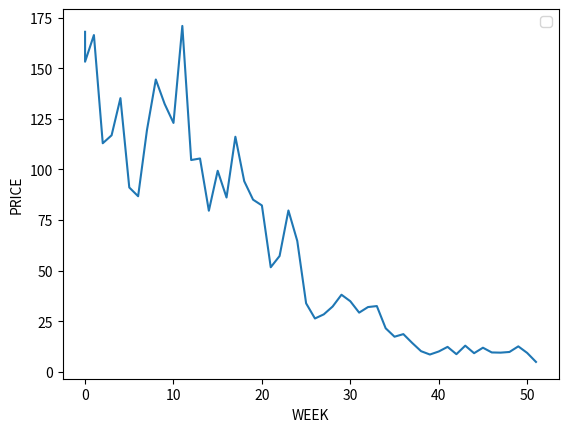

Python code for this plot:
# starting price S
# time step = 1/252
# r= itnerest rate
# standard deviation = std
import math
import pandas as pd
import numpy as np
import matplotlib.pyplot as plt
import scipy.stats as si

#calculates all possible values of the stocks value based on binmial expansion
def stockValues(t_step, S, r, deviation, T):
	u = 1+deviation*(t_step)**.5
	v = 1-deviation*(t_step)**.5
	prices = []
	n_steps= T/t_step
	count = n_steps
	while count>0:
		for i in range(int(n_steps),-1,-1):
			prices.append(S*(u**i)*(v**(n_steps-i)))
			if i>0:
				count -=1

	option_values = [prices[x]-S for x in range(len(prices))]
	for i in range(len(option_values)):
		if option_values[i]<=0:
			option_values[i]=0

	optionPrices(option_values, n_steps, r, t_step, deviation)

#will be used to print out the option values for each layer of times, the first value of the option at the end
def optionPrices(option_values, n_steps, r, t_step,deviation):
	p = .5+r/(2*deviation)*(t_step)**.5
	layer_1_back = [option_values]
	count = 1
	while count <= n_steps+1:
		layer_1_back.append([])
		for i in range(len(layer_1_back[count-1])-1):
			layer_1_back[count].append(math.exp(-r*t_step)*(p*(layer_1_back[count-1][i])+(1-p)*layer_1_back[count-1][i+1]))
		count +=1
	a= layer_1_back
	a.pop(-1)
	for line in a:
		print (line)

#stocks = stockValues(1/1000, 1646.31,.1,.6413, 18/1000)
#using smaller time_steps makes it converge to actual price faiirly decently
# this method is *slightly* off on american methods since you are allowed to pull out early, it actually overprices them


def SimulateBrownianStock(price, drift, time_step, volatility):
	S0 = price
	prices = [price]
	t = [0]
	for i in range(52):
		S0 = S0*(1+drift*time_step+volatility*np.random.normal(0,1)*(time_step)**.5)
		prices.append(S0)
		t.append(i*time_step)
	plt.xlabel('WEEK')
	plt.ylabel('PRICE')
	plt.legend('Stock Price')
	plt.plot(t,prices)
	plt.show()
	prices = np.array(prices)
	mean = np.mean(prices)
	std = np.std(prices)
	returns = pd.DataFrame(prices).pct_change()




	print("Returns Mean: ",np.mean(returns[0][1:]), "Returns STD: ", np.std(returns[0][1:]))




SimulateBrownianStock(168,.1/52,1,0.25)

